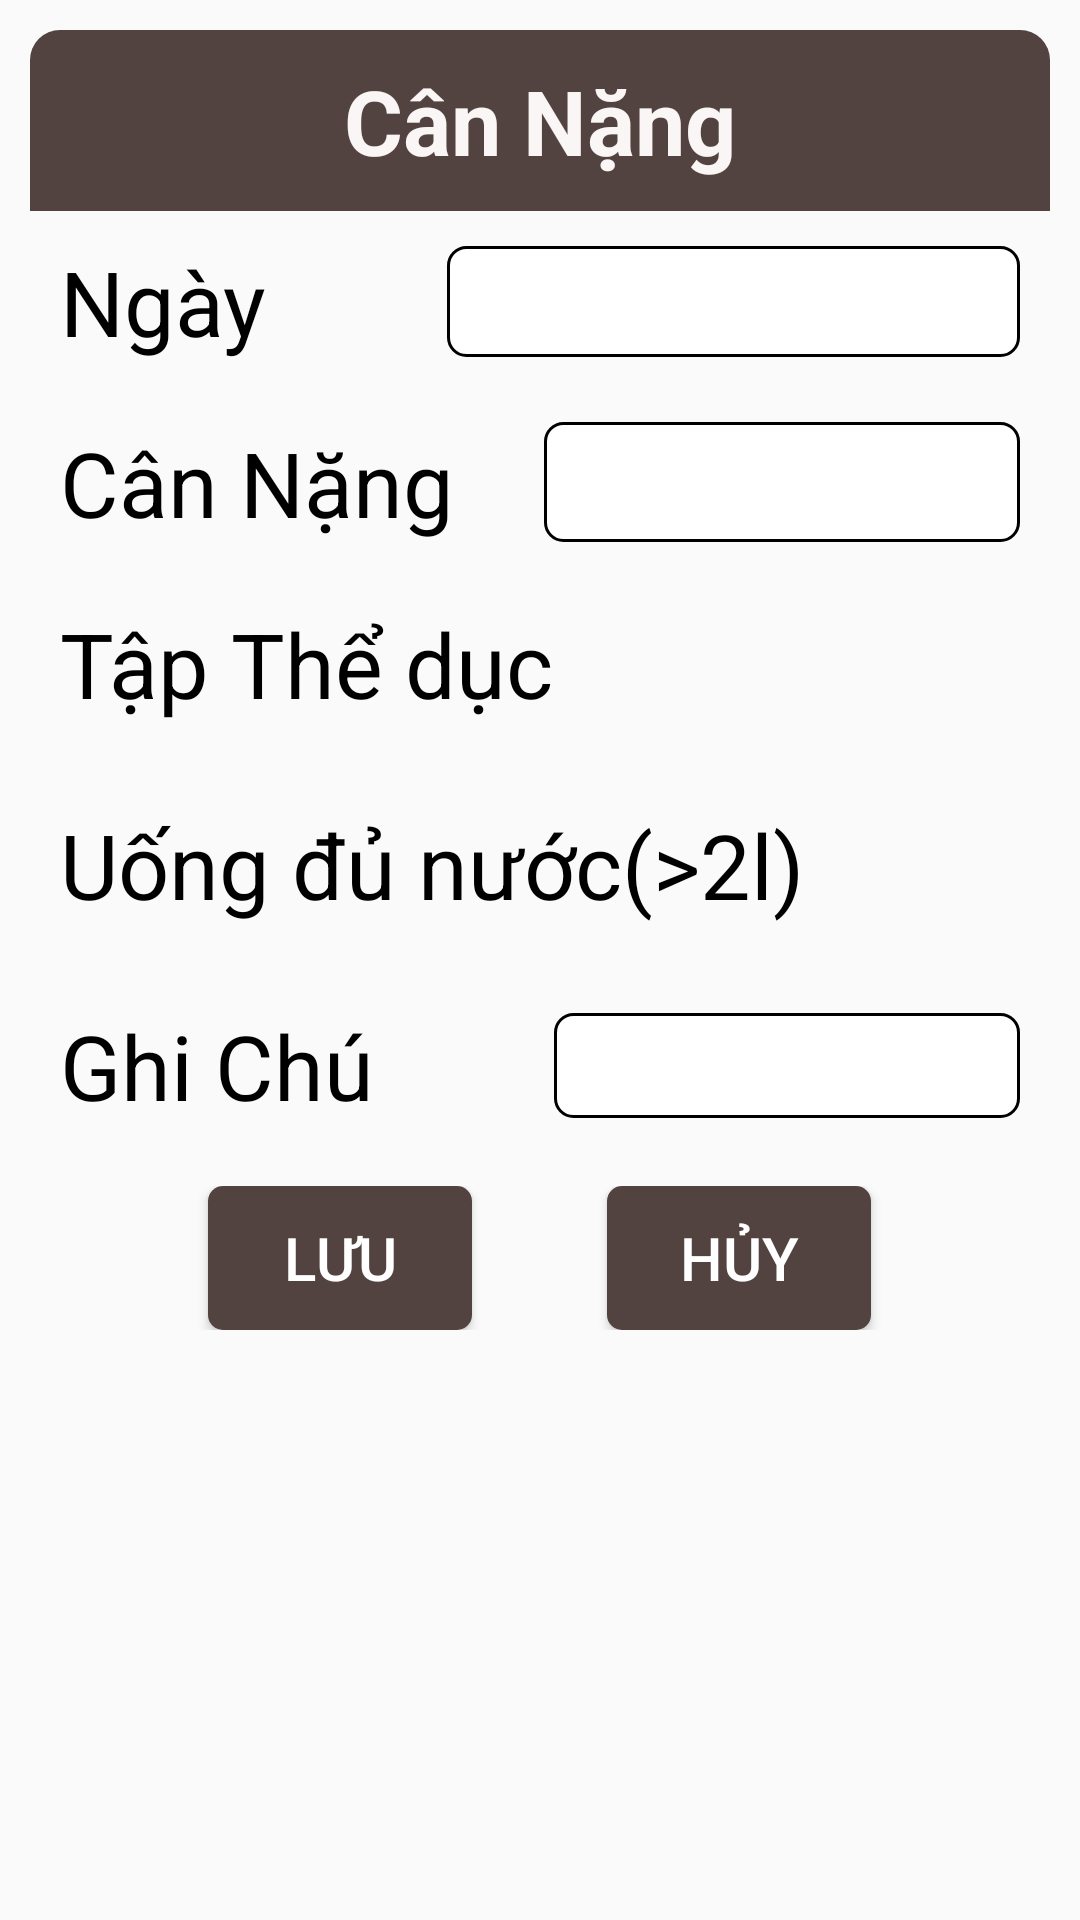

Reconstruct the res/layout file that produces this screen, plus the resources it refers to.
<!-- AndroidManifest.xml: application theme Theme.MyApplication12 -->
<!-- res/layout/dialog_suacannang.xml -->
<?xml version="1.0" encoding="utf-8"?>
<LinearLayout xmlns:android="http://schemas.android.com/apk/res/android"
    android:layout_width="match_parent"
    android:layout_height="match_parent"
    android:orientation="vertical"
    android:padding="10dp">

    <TextView
        android:id="@+id/ngayview"
        android:layout_width="match_parent"
        android:layout_height="wrap_content"
        android:background="@drawable/bg_white_conner_16"
        android:gravity="center"
        android:padding="10dp"
        android:text="@string/cancan"
        android:textColor="#FAF6F6"
        android:textSize="30dp"
        android:textStyle="bold" />

    <LinearLayout
        android:layout_width="match_parent"
        android:layout_height="wrap_content"
        android:layout_margin="5dp"
        android:gravity="center"
        android:orientation="horizontal"
        android:padding="5dp">

        <TextView
            android:layout_width="wrap_content"
            android:layout_height="wrap_content"
            android:layout_marginRight="30dp"
            android:text="@string/date"
            android:textColor="#F000"
            android:textSize="30dp" />

        <TextView
            android:background="@drawable/border"
            android:id="@+id/editTextDate"
            android:layout_width="wrap_content"
            android:layout_height="wrap_content"
            android:layout_marginLeft="30dp"
            android:textSize="26dp"
            android:ems="9" />
    </LinearLayout>

    <LinearLayout
        android:layout_width="match_parent"
        android:layout_height="wrap_content"
        android:layout_margin="5dp"
        android:gravity="center"
        android:orientation="horizontal"
        android:padding="5dp">

        <TextView
            android:layout_width="wrap_content"
            android:layout_height="wrap_content"
            android:layout_marginRight="30dp"
            android:text="@string/cancan"
            android:textColor="#F000"
            android:textSize="30dp" />

        <EditText
            android:padding="4dp"
            android:background="@drawable/border"
            android:id="@+id/updateCanang"
            android:layout_width="wrap_content"
            android:layout_height="40dp"
            android:textSize="20dp"
            android:layout_gravity="center"
            android:ems="9"
            android:inputType="numberDecimal" />
    </LinearLayout>

    <LinearLayout
        android:layout_width="match_parent"
        android:layout_height="wrap_content"
        android:layout_margin="5dp"
        android:orientation="horizontal"
        android:padding="5dp">

        <TextView
            android:layout_width="wrap_content"
            android:layout_height="wrap_content"
            android:layout_marginLeft="0dp"
            android:text="@string/updatetap"
            android:textColor="#F000"
            android:textSize="30dp" />

        <CheckBox
            android:id="@+id/checktap"
            android:layout_width="45dp"
            android:layout_height="45dp"
            android:layout_marginLeft="113dp"
            android:layout_marginBottom="2dp"
            android:padding="1dp"
            android:button="@null"
            android:background="@drawable/customcheck"
            />

    </LinearLayout>

    <LinearLayout
        android:layout_width="match_parent"
        android:layout_height="wrap_content"
        android:layout_margin="5dp"
        android:orientation="horizontal"
        android:padding="5dp">

        <TextView
            android:layout_width="wrap_content"
            android:layout_height="wrap_content"
            android:text="@string/updateuong"
            android:textColor="#F000"
            android:textSize="30dp" />

        <CheckBox
            android:id="@+id/checkuong"
            android:layout_width="45dp"
            android:layout_height="45dp"
            android:layout_marginLeft="30dp"
            android:layout_marginBottom="2dp"
            android:button="@null"
            android:background="@drawable/customcheck"
            android:scaleType="fitXY"

            />


    </LinearLayout>

    <LinearLayout
        android:layout_width="match_parent"
        android:layout_height="wrap_content"
        android:layout_margin="5dp"

        android:orientation="horizontal"
        android:padding="5dp">

        <TextView
            android:layout_width="wrap_content"
            android:layout_height="wrap_content"
            android:layout_marginRight="30dp"
            android:text="@string/note"
            android:textColor="#F000"
            android:textSize="30dp" />

        <EditText
            android:padding="4dp"
            android:id="@+id/updateghichu"
            android:layout_width="wrap_content"
            android:layout_height="35dp"
            android:layout_marginLeft="30dp"
           android:layout_gravity="center"
            android:background="@drawable/border"
            android:ems="9" />
    </LinearLayout>

    <LinearLayout
        android:layout_width="match_parent"
        android:layout_height="wrap_content"
        android:layout_marginTop="10dp"
        android:gravity="center">

        <Button
            android:id="@+id/updateluu"
            android:background="@drawable/btnbang"
            android:textColor="@color/white"
            android:layout_width="wrap_content"
            android:layout_height="wrap_content"
            android:layout_marginRight="20dp"
            android:text="@string/luu"
            android:textSize="20sp" />

        <Button
            android:id="@+id/updatehuy"
            android:background="@drawable/btnbang"
            android:textColor="@color/white"
            android:layout_width="wrap_content"
            android:layout_height="wrap_content"
            android:layout_marginLeft="25dp"
            android:text="@string/huy"
            android:textSize="20dp" />
    </LinearLayout>


</LinearLayout>
<!-- resources referenced by this layout -->
<resources>
  <!-- drawable bg_white_conner_16 (drawable) -->
  <?xml version="1.0" encoding="utf-8"?>
  <shape xmlns:android="http://schemas.android.com/apk/res/android">
    <solid android:color="#534340"/>
      <corners android:topLeftRadius="10dp"
          android:topRightRadius="10dp"/>
  
  </shape>
  <!-- drawable border (drawable) -->
  <?xml version="1.0" encoding="utf-8"?>
  <shape xmlns:android="http://schemas.android.com/apk/res/android">
      <stroke
          android:width="1dp"
          android:color="#F000" />
      <padding
          android:bottom="1dp"
          android:left="1dp"
          android:right="1dp"
          android:top="1dp" />
      <corners android:radius="6dp" />
      <solid android:color="#ffffffff" />
  </shape>
  <!-- drawable btnbang (drawable) -->
  <?xml version="1.0" encoding="utf-8"?>
  <shape xmlns:android="http://schemas.android.com/apk/res/android">
      <solid android:color="#534340"/>
      <corners android:radius="5dp" />
  </shape>
  <!-- drawable customcheck (drawable) -->
  <?xml version="1.0" encoding="utf-8"?>
  <selector xmlns:android="http://schemas.android.com/apk/res/android">
      <item android:drawable="@drawable/checked_checkbox"
          android:state_checked="true"
          />
      <item android:drawable="@drawable/unchecked_checkbox"/>
  </selector>
  <string name="cancan">Cân Nặng</string>
  <string name="date">Ngày</string>
  <string name="huy">HỦY</string>
  <string name="luu">LƯU</string>
  <string name="note">Ghi Chú</string>
  <string name="updatetap">Tập Thể dục</string>
  <string name="updateuong">Uống đủ nước(&gt;2l)</string>
  <style name="Theme.MyApplication12" parent="Theme.AppCompat.Light.NoActionBar">
          
          <item name="colorSecondary">@color/teal_200</item>
          <item name="colorPrimary">@color/purple_500</item>
          <item name="colorPrimaryVariant">@color/purple_700</item>
          <item name="colorOnPrimary">@color/white</item>
          
  
          <item name="colorSecondaryVariant">@color/teal_700</item>
          <item name="colorOnSecondary">@color/black</item>
          
          <item name="android:statusBarColor" tools:targetApi="l">?attr/colorPrimaryVariant</item>
          
      </style>
  <!-- not gathered from this repository: default colours our renderer supplied (Android Studio template values) -->
  <color name="purple_500">#FF6200EE</color>
  <color name="purple_700">#FF3700B3</color>
  <color name="teal_200">#FF03DAC5</color>
  <color name="teal_700">#FF018786</color>
  <color name="black">#FF000000</color>
  <color name="white">#FFFFFFFF</color>
</resources>
